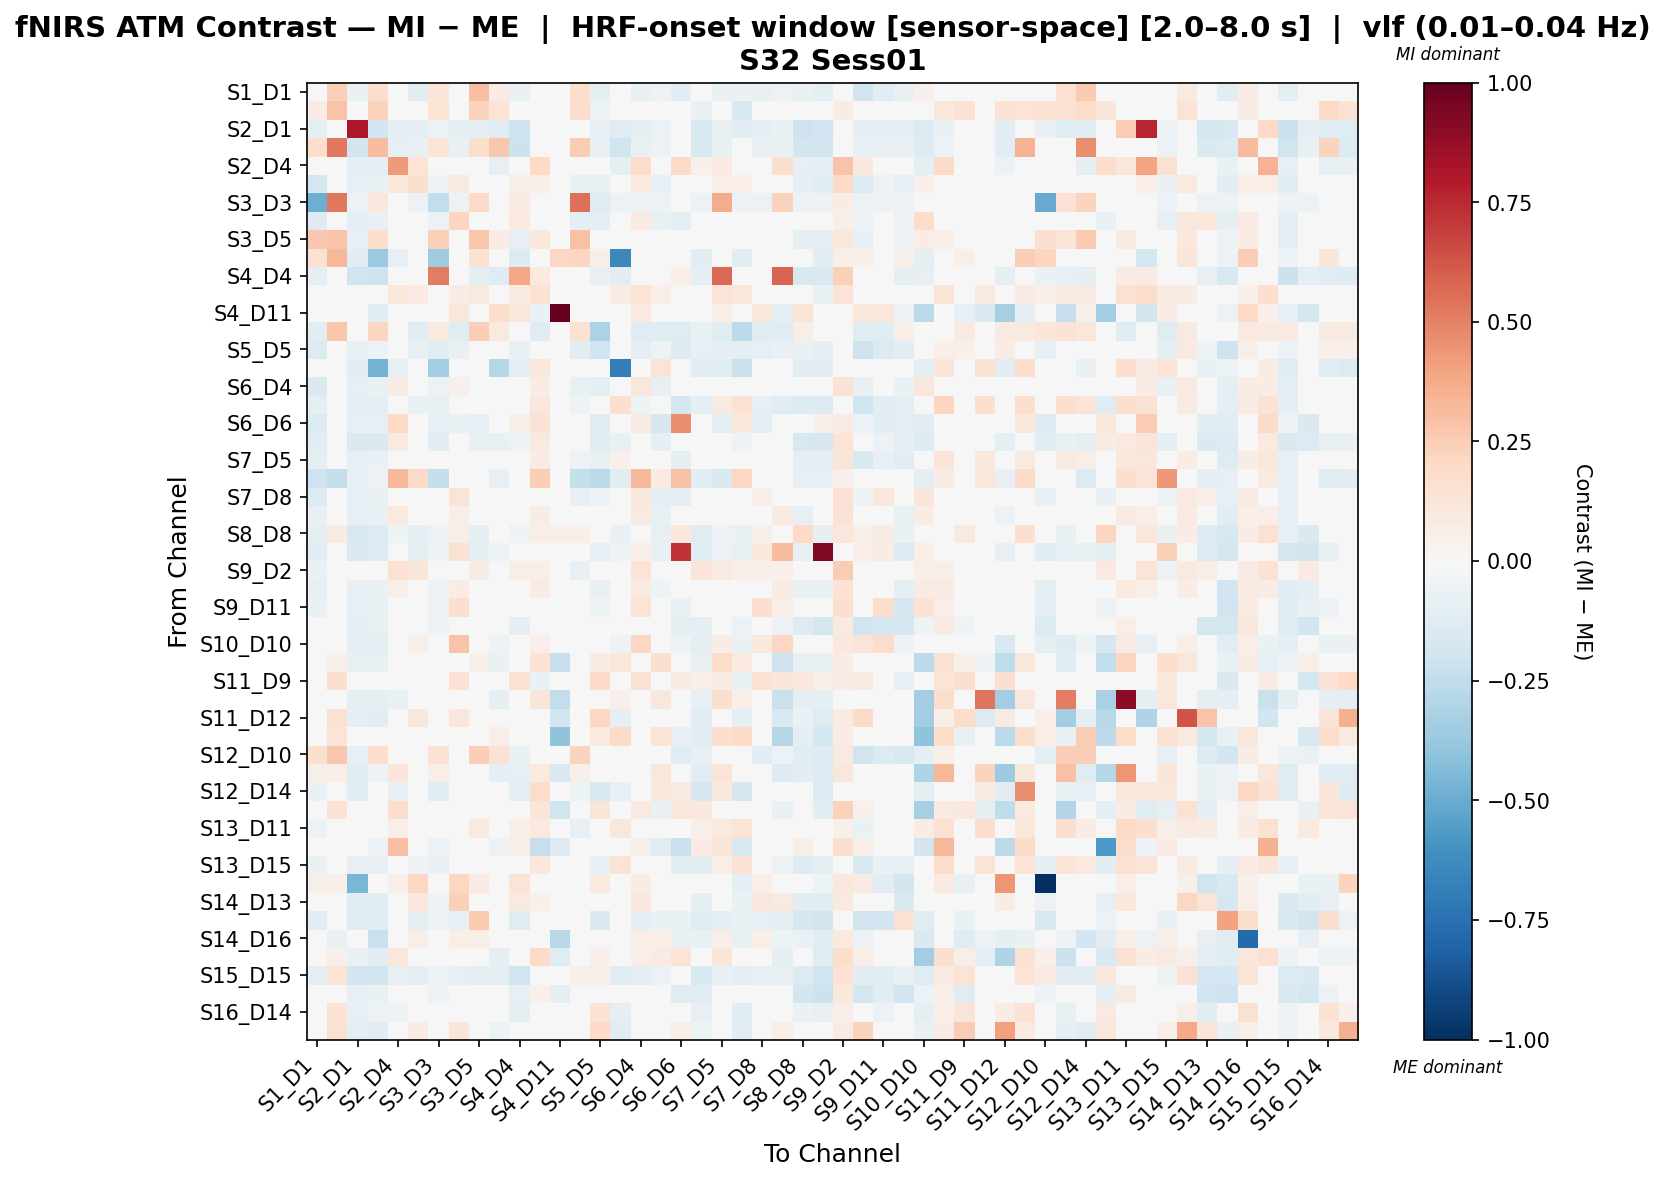

The data file committed next to this chart (first rows):
, S1_D1 hbo, S1_D3 hbo, S2_D1 hbo, S2_D2 hbo, S2_D4 hbo, S3_D1 hbo, S3_D3 hbo, S3_D4 hbo, S3_D5 hbo, S4_D2 hbo, S4_D4 hbo, S4_D6 hbo, S4_D11 hbo, S5_D3 hbo, S5_D5 hbo, S5_D7 hbo, S6_D4 hbo, S6_D5 hbo, S6_D6 hbo, S6_D8 hbo, S7_D5 hbo, S7_D7 hbo, S7_D8 hbo
S1_D1 hbo, 0.04722, 0.237, -0.06985, 0.1748, 0.0, -0.1081, 0.1245, -0.04169, 0.2997, 0.07744, -0.06985, -0.0003923, 0.0, 0.1768, -0.1012, 0.0, -0.07132, -0.05684, -0.1114, -0.04931, -0.06613, -0.06358, -0.07652
S1_D3 hbo, 0.07517, 0.2864, -0.02688, 0.2288, 0.0, -0.02688, 0.1374, -0.02688, 0.223, 0.1337, -0.02688, 0.0, 0.0, 0.1754, -0.0562, 0.0, -0.02688, -0.02688, -0.02688, -0.06719, -0.02688, -0.1613, -0.02688
S2_D1 hbo, -0.09346, -0.005192, 0.8067, -0.1943, -0.08959, -0.09346, -0.05711, -0.08826, -0.09346, -0.1216, -0.2098, 0.0, 0.0, 0.0, -0.08307, -0.1216, -0.09346, -0.0623, -0.04154, -0.1619, -0.08307, -0.1152, -0.08826
S2_D2 hbo, 0.1761, 0.5256, -0.1871, 0.3054, -0.08506, -0.0777, 0.1399, -0.0777, 0.1761, 0.2707, -0.2174, 0.0, -0.01554, 0.2538, -0.0777, -0.2019, -0.0777, -0.06216, -0.04144, -0.156, -0.0777, -0.01174, -0.0777
S2_D4 hbo, 0.0, 0.01969, -0.1011, -0.1011, 0.4242, 0.137, 0.01969, 0.02929, 0.0, -0.08139, 0.01624, 0.1956, 0.0, 0.01969, -0.0005228, -0.1011, 0.1824, 0.0, 0.1915, 0.05071, 0.07827, 0.02581, 0.0
S3_D1 hbo, -0.1647, -0.004769, -0.08585, -0.06677, 0.1034, 0.1605, -0.05246, 0.08905, 0.003191, 0.0, 0.0579, 0.0635, 0.0, -0.07643, -0.07592, 0.0, 0.09982, -0.08275, -0.04553, 0.02657, 0.06599, 0.06887, 0.0188
S3_D3 hbo, -0.4847, 0.5292, -0.0582, 0.1026, 0.0, -0.0582, -0.2484, -0.0582, 0.1917, 0.04714, 0.08458, 0.0, 0.0, 0.5519, -0.1213, -0.0582, -0.0582, -0.0582, -0.0388, -0.0582, 0.3701, -0.0582, -0.0582
S3_D4 hbo, -0.1289, -0.005252, -0.08928, -0.07352, 0.01626, 0.03821, -0.05777, 0.2166, 0.003789, 0.0, 0.09771, 0.01314, 0.02439, -0.09519, -0.09147, 0.0, 0.08121, -0.07427, -0.09331, -0.02288, -0.01163, 0.0, 0.04707
S3_D5 hbo, 0.2683, 0.2857, -0.08057, 0.166, 0.0, 0.008787, 0.2383, 0.02301, 0.2764, 0.07744, -0.08057, 0.1036, 0.0, 0.2904, 0.02199, 0.0, 0.01353, 0.0467, -0.03216, -0.04266, 0.02774, 0.0, 0.0115
S4_D2 hbo, 0.1503, 0.3355, -0.1099, -0.3683, -0.08551, 0.0, -0.3574, 0.0, 0.1503, -0.03545, -0.1344, 0.0, 0.2104, 0.212, 0.06174, -0.642, 0.0, 0.0, 0.0, -0.1099, 0.0, -0.1099, 0.0
S4_D4 hbo, -0.09453, -0.005252, -0.1986, -0.2072, -0.02678, -0.007114, 0.5133, 0.03893, -0.09453, -0.1276, 0.3848, 0.09907, 0.01748, 0.0, -0.08403, -0.1048, 0.02202, -0.02805, 0.06871, -0.09252, 0.5687, -0.0336, -0.04266
S4_D6 hbo, 0.007085, 0.0, 0.0, 0.0, 0.1035, 0.07896, 0.0, 0.07121, 0.0863, 0.0, 0.08307, 0.1555, -0.0417, -0.0417, 0.03996, 0.07788, 0.135, 0.0682, 0.0006888, 0.03266, 0.1267, 0.1156, 0.01172
S4_D11 hbo, 0.0, 0.0, 0.0, -0.1157, -0.01419, 0.0, 0.0, 0.1157, 0.0, 0.1735, 0.1157, -0.06275, 0.9996, 0.0, -0.01419, 0.0, 0.1015, 0.0, 0.03873, -0.01257, 0.05783, -0.01419, 0.1157
S5_D3 hbo, -0.1129, 0.2739, 0.0, 0.2125, 0.0, -0.1215, 0.1009, -0.1215, 0.2479, 0.09975, 0.0, -0.1215, 0.0, 0.1493, -0.3176, 0.0, -0.1215, -0.1215, -0.1215, -0.06527, -0.1215, -0.2611, -0.1215
S5_D5 hbo, -0.1381, -0.01348, -0.0757, -0.06234, -0.02633, -0.0743, -0.1113, -0.0743, -0.00598, 0.004101, -0.0757, 0.001407, 0.0, -0.1134, -0.203, 0.0, -0.08746, -0.05203, -0.1344, -0.07977, -0.08959, -0.09952, -0.0825
S5_D7 hbo, 0.0, 0.0, -0.1094, -0.4732, -0.08506, 0.0, -0.3396, 0.0, 0.0, -0.2819, -0.09938, 0.113, 0.0, 0.0, 0.0, -0.6936, 0.0, 0.1292, 0.0, -0.1094, -0.1245, -0.2258, 0.0
S6_D4 hbo, -0.1422, -0.004988, -0.08479, -0.06983, 0.07232, 0.01051, -0.05487, 0.05457, -0.002524, 0.0, 0.01904, 0.07751, 0.0164, -0.07759, -0.09963, 0.0, 0.1107, -0.08064, -0.01865, 0.01669, 0.01191, 0.0341, 0.009347
S6_D5 hbo, -0.09364, -0.006622, -0.08608, -0.08608, 0.0, -0.06472, -0.07284, -0.02939, 0.01224, 0.0, -0.03727, 0.1169, 0.0, -0.05299, -0.04664, 0.166, -0.05284, 0.03933, -0.1766, -0.1008, 0.08968, 0.1483, -0.08186
S6_D6 hbo, -0.1339, 0.01104, -0.08257, -0.08257, 0.1961, -0.04442, -0.08257, -0.07357, -0.08257, 0.02022, 0.05758, 0.1463, -0.01748, -0.01829, -0.118, 0.0, 0.08556, -0.1681, 0.4653, -0.03071, -0.09068, 0.1043, -0.09887
S6_D8 hbo, -0.1049, -0.03745, -0.1417, -0.1454, 0.08826, -0.01779, -0.1049, -0.04227, -0.0749, -0.07046, -0.05562, 0.08604, -0.001483, -0.02996, -0.116, -0.07046, 0.04822, -0.09715, 0.02167, -0.0476, -0.02076, -0.05073, -0.04227
S7_D5 hbo, -0.09474, -0.004945, -0.08406, -0.06923, 0.0316, 0.01779, -0.01548, 0.003718, 0.01043, 0.0, -0.005223, 0.0798, 0.01354, -0.05977, -0.0776, 0.05074, 0.03797, -0.002111, -0.09402, -0.02592, 0.01904, 0.04773, -0.0225
S7_D7 hbo, -0.2071, -0.2395, -0.07969, -0.06172, 0.3221, 0.1876, -0.2395, 0.005599, 0.0, -0.08412, -0.01693, 0.2483, 0.0, -0.2395, -0.2661, -0.1139, 0.3271, 0.08073, 0.2949, -0.1079, -0.1492, 0.205, 0.005599
S7_D8 hbo, -0.133, -0.00474, -0.08057, -0.06635, 0.0, 0.0384, -0.04594, 0.1279, 0.01993, 0.0, -0.006334, -0.03237, 0.02916, -0.08257, -0.06233, 0.0, 0.1151, -0.09842, -0.09995, -0.01349, 0.04326, 0.0, 0.063
S8_D6 hbo, -0.07179, -0.004892, -0.07827, -0.06849, 0.09763, -0.01489, -0.02547, 0.06349, 0.0181, 0.0, 0.02419, 0.07333, -0.03577, -0.04737, -0.03454, 0.0, 0.09326, -0.07247, -0.01953, 0.009961, 0.01469, 0.04556, 0.01157
S8_D8 hbo, -0.09976, 0.07962, -0.1506, -0.1393, -0.05117, -0.09976, -0.05487, 0.05979, -0.09477, 0.01659, -0.05303, 0.0653, 0.06831, 0.05641, 0.004803, -0.06945, 0.04982, -0.08179, 0.1083, -0.1185, -0.06185, -0.06579, 0.05979
S8_D15 hbo, -0.1025, -0.00472, -0.1416, -0.1275, -0.04774, -0.09912, -0.05192, 0.1497, -0.0944, -0.06137, -0.03429, -0.04433, 0.0119, 0.0, -0.08575, -0.06137, 0.06364, -0.0771, 0.7237, -0.1056, -0.05508, -0.0716, 0.1037
S9_D2 hbo, -0.06351, 0.03366, 0.0, 0.0, 0.1516, 0.1201, 0.008414, 0.03146, 0.07152, 0.004207, 0.05918, 0.06935, 0.0, -0.08216, 0.004541, 0.0, 0.1346, -0.04669, -0.001917, 0.1305, 0.08806, 0.05077, 0.05252
S9_D9 hbo, -0.079, -0.00472, -0.08024, -0.06608, 0.06654, -0.01379, -0.05192, 0.07473, 0.006307, 0.005545, -0.002612, 0.07823, 0.01663, -0.03793, -0.07226, 0.02772, 0.09146, -0.05338, -0.03756, 0.006974, 0.002707, 0.005095, 0.04124
S9_D11 hbo, -0.06533, -0.00472, -0.08024, -0.06608, 0.0, 0.03591, -0.05192, 0.1652, 0.01292, 0.0, -0.01873, 0.01544, 0.02636, -0.04129, -0.05091, 0.04393, 0.1332, -0.0412, -0.07601, -0.03906, 0.04955, -0.0367, 0.1602
S10_D9 hbo, -0.04018, 0.02325, -0.08657, -0.07241, -0.006328, -0.03385, -0.05192, -0.01497, -0.01508, 0.002996, -0.08657, 0.0273, -0.03797, 0.01865, -0.03923, -0.006328, -0.02441, -0.02934, -0.08839, -0.09943, -0.04822, -0.05695, -0.01497
S10_D10 hbo, 0.03155, -0.007117, -0.1013, -0.1013, -0.04242, 0.05795, -0.04982, 0.2819, 0.04951, -0.05151, 0.003195, 0.06838, -0.03835, -0.009089, 0.03133, -0.05151, 0.2073, 0.03977, -0.05372, -0.09895, 0.07288, -0.06969, 0.107
S10_D12 hbo, 0.02344, 0.05292, -0.07457, -0.07457, -0.02606, 0.02344, 0.0, 0.02344, 0.05733, -0.07016, -0.03163, 0.1437, -0.2284, -0.02507, 0.07636, 0.1144, 0.02344, 0.1608, -0.03389, -0.07457, 0.1866, 0.0972, 0.02344
S11_D9 hbo, -0.008307, 0.1571, 0.0, 0.0, 0.0, 0.0, 0.0, 0.145, 0.0, 0.01209, 0.145, -0.06646, 0.02949, 0.02417, 0.1926, 0.0, 0.145, 0.0, 0.07859, 0.05894, 0.07252, -0.06646, 0.145
S11_D11 hbo, 0.0, 0.0, -0.1002, -0.1002, -0.07275, 0.02744, 0.0, 0.0, 0.0, -0.1002, -0.03845, 0.1235, -0.2492, 0.0, 0.0, 0.05073, 0.02744, 0.1098, 0.02744, -0.07275, 0.1578, 0.06445, 0.0
S11_D12 hbo, 0.0, 0.1515, -0.08786, -0.1158, 0.00781, 0.1142, 0.0, 0.1142, 0.03497, -0.004941, 0.02148, -0.03905, -0.1856, 0.02331, 0.2098, -0.09275, 0.0, 0.0, 0.0371, -0.1172, 0.0, -0.08786, 0.0
S11_D13 hbo, 0.0, 0.1394, 0.0, 0.0429, 0.0, 0.0, 0.0, 0.0, 0.0, 0.06435, 0.04294, 0.01898, -0.4027, 0.02145, 0.09653, 0.1889, 0.0, 0.1374, -0.0798, -0.1162, 0.1632, 0.1932, 0.0
S12_D10 hbo, 0.1628, 0.269, -0.08063, 0.167, 0.0, -0.0109, 0.142, -0.0109, 0.245, 0.143, -0.07525, 0.03692, 0.0, 0.2195, -0.0474, 0.0, -0.01549, -0.03215, -0.1207, -0.08493, -0.04749, -0.03655, -0.1145
S12_D12 hbo, 0.06212, 0.06212, -0.1065, -0.05625, 0.1191, 0.0, 0.06212, 0.0, -0.04564, -0.09076, -0.08386, 0.09662, -0.1509, 0.06212, 0.0, 0.01277, 0.0, 0.1104, 0.0, -0.1065, 0.1311, 0.0246, 0.0
S12_D14 hbo, -0.06456, 0.03088, -0.1091, 0.01655, -0.08483, 0.0, -0.111, 0.0, -0.02448, -0.007712, -0.09305, 0.1871, 0.0, -0.05088, -0.1603, -0.08477, 0.0, 0.1026, 0.09138, -0.1692, 0.1026, -0.1668, 0.0
S13_D6 hbo, -0.02977, 0.1478, -0.02604, -0.02604, 0.1768, 0.03659, 0.0, -0.02029, -0.0224, -0.0052, 0.04979, 0.1212, -0.1977, -0.007034, 0.118, -0.02604, 0.09346, -0.06697, 0.1142, 0.102, 0.01595, 0.02915, -0.02977
S13_D11 hbo, -0.05609, 0.0, 0.01134, 0.0, 0.06644, -0.01465, 0.0, -0.004553, 0.09637, 0.0, 0.06133, 0.09674, 0.0, -0.08257, 0.004621, 0.1124, 0.02925, 0.03134, -0.03448, 0.06644, 0.09569, 0.138, -0.04692
S13_D13 hbo, 0.0, 0.0, 0.03939, -0.05664, 0.3012, 0.03484, -0.05664, 0.0, -0.01888, -0.05664, 0.05972, -0.2282, -0.1322, 0.0, 0.0, 0.03792, 0.05972, -0.1107, -0.224, 0.08461, 0.1244, -0.1562, 0.0
S13_D15 hbo, -0.07028, -0.006399, -0.08319, -0.08319, 0.02578, -0.05293, -0.07584, -0.02406, -0.0003499, 0.0, -0.016, 0.1075, 0.0224, -0.04907, -0.06483, 0.1344, -0.02207, 0.0174, -0.1155, -0.1061, 0.06813, 0.1418, -0.03497
S14_D12 hbo, 0.05724, 0.0553, -0.4569, 0.0, 0.06819, 0.2087, 0.0, 0.2087, 0.08508, 0.03835, 0.1364, 0.03984, 0.0, 0.008508, 0.0994, 0.0, 0.07232, 0.03984, 0.03571, -0.03248, 0.03984, -0.08661, 0.06807
S14_D13 hbo, -0.004778, -0.004701, -0.1239, -0.1051, -0.01197, 0.1079, -0.05171, 0.2362, 0.04436, -0.02565, 0.09963, 0.0546, 0.004985, 0.0, 0.002337, -0.03933, 0.1037, 0.02114, -0.01452, -0.08648, 0.0297, -0.06555, 0.1131
S14_D14 hbo, -0.1031, -0.00472, -0.1242, -0.11, -0.04393, -0.09912, -0.05192, -0.08024, 0.258, -0.04393, -0.1242, -0.03195, -0.01997, 0.0, -0.1474, -0.04393, -0.08968, -0.06862, -0.06971, -0.1184, -0.09948, -0.07588, -0.08024
S14_D16 hbo, 0.04596, -0.07291, 0.0, -0.2233, 0.0, 0.06453, 0.0, 0.06453, 0.06884, 0.02581, 0.0, -0.009759, -0.2803, 0.008604, 0.03893, 0.0, 0.06453, 0.06453, -0.07429, -0.07429, 0.06453, -0.07429, 0.06453
S15_D13 hbo, 0.0, 0.05021, -0.06618, -0.1038, 0.113, 0.03446, 0.0, 0.009847, -0.02786, -0.09129, -0.03491, 0.1979, -0.1224, 0.0251, 0.05021, -0.02506, 0.06893, 0.07877, 0.1339, -0.01522, 0.1182, 0.009399, 0.009847
S15_D15 hbo, -0.09912, 0.1399, -0.181, -0.1837, -0.07839, -0.09912, -0.05192, -0.08024, -0.08968, -0.08867, -0.1978, -0.005599, -0.04479, 0.05783, 0.06907, -0.1176, -0.08968, -0.05664, -0.04336, -0.1489, -0.07552, -0.1008, -0.08024
S15_D16 hbo, -0.01576, -0.00472, -0.08024, -0.06608, 0.0, 0.01732, -0.05192, 0.0362, 0.004583, 0.0, -0.08024, 0.05227, -0.09116, 0.0, 0.002655, 0.0, 0.02122, 0.02208, -0.1232, -0.1176, 0.01374, -0.0429, 0.008478
S16_D14 hbo, -0.004444, 0.1482, -0.08, -0.05846, -0.0535, 0.0, 0.0, 0.0, 0.0, -0.04102, -0.09333, 0.0, 0.0, 0.01744, 0.1436, -0.09333, 0.0, 0.0, 0.0, -0.08, 0.0, -0.1156, 0.0
S16_D16 hbo, -0.005088, 0.1531, -0.09158, -0.1119, 0.01184, 0.08307, 0.0, 0.1246, 0.0, -0.05353, 0.007586, 0.0, 0.04154, 0.02355, 0.1967, -0.117, 0.04154, 0.0, 0.06509, -0.05005, 0.04154, -0.117, 0.04154
